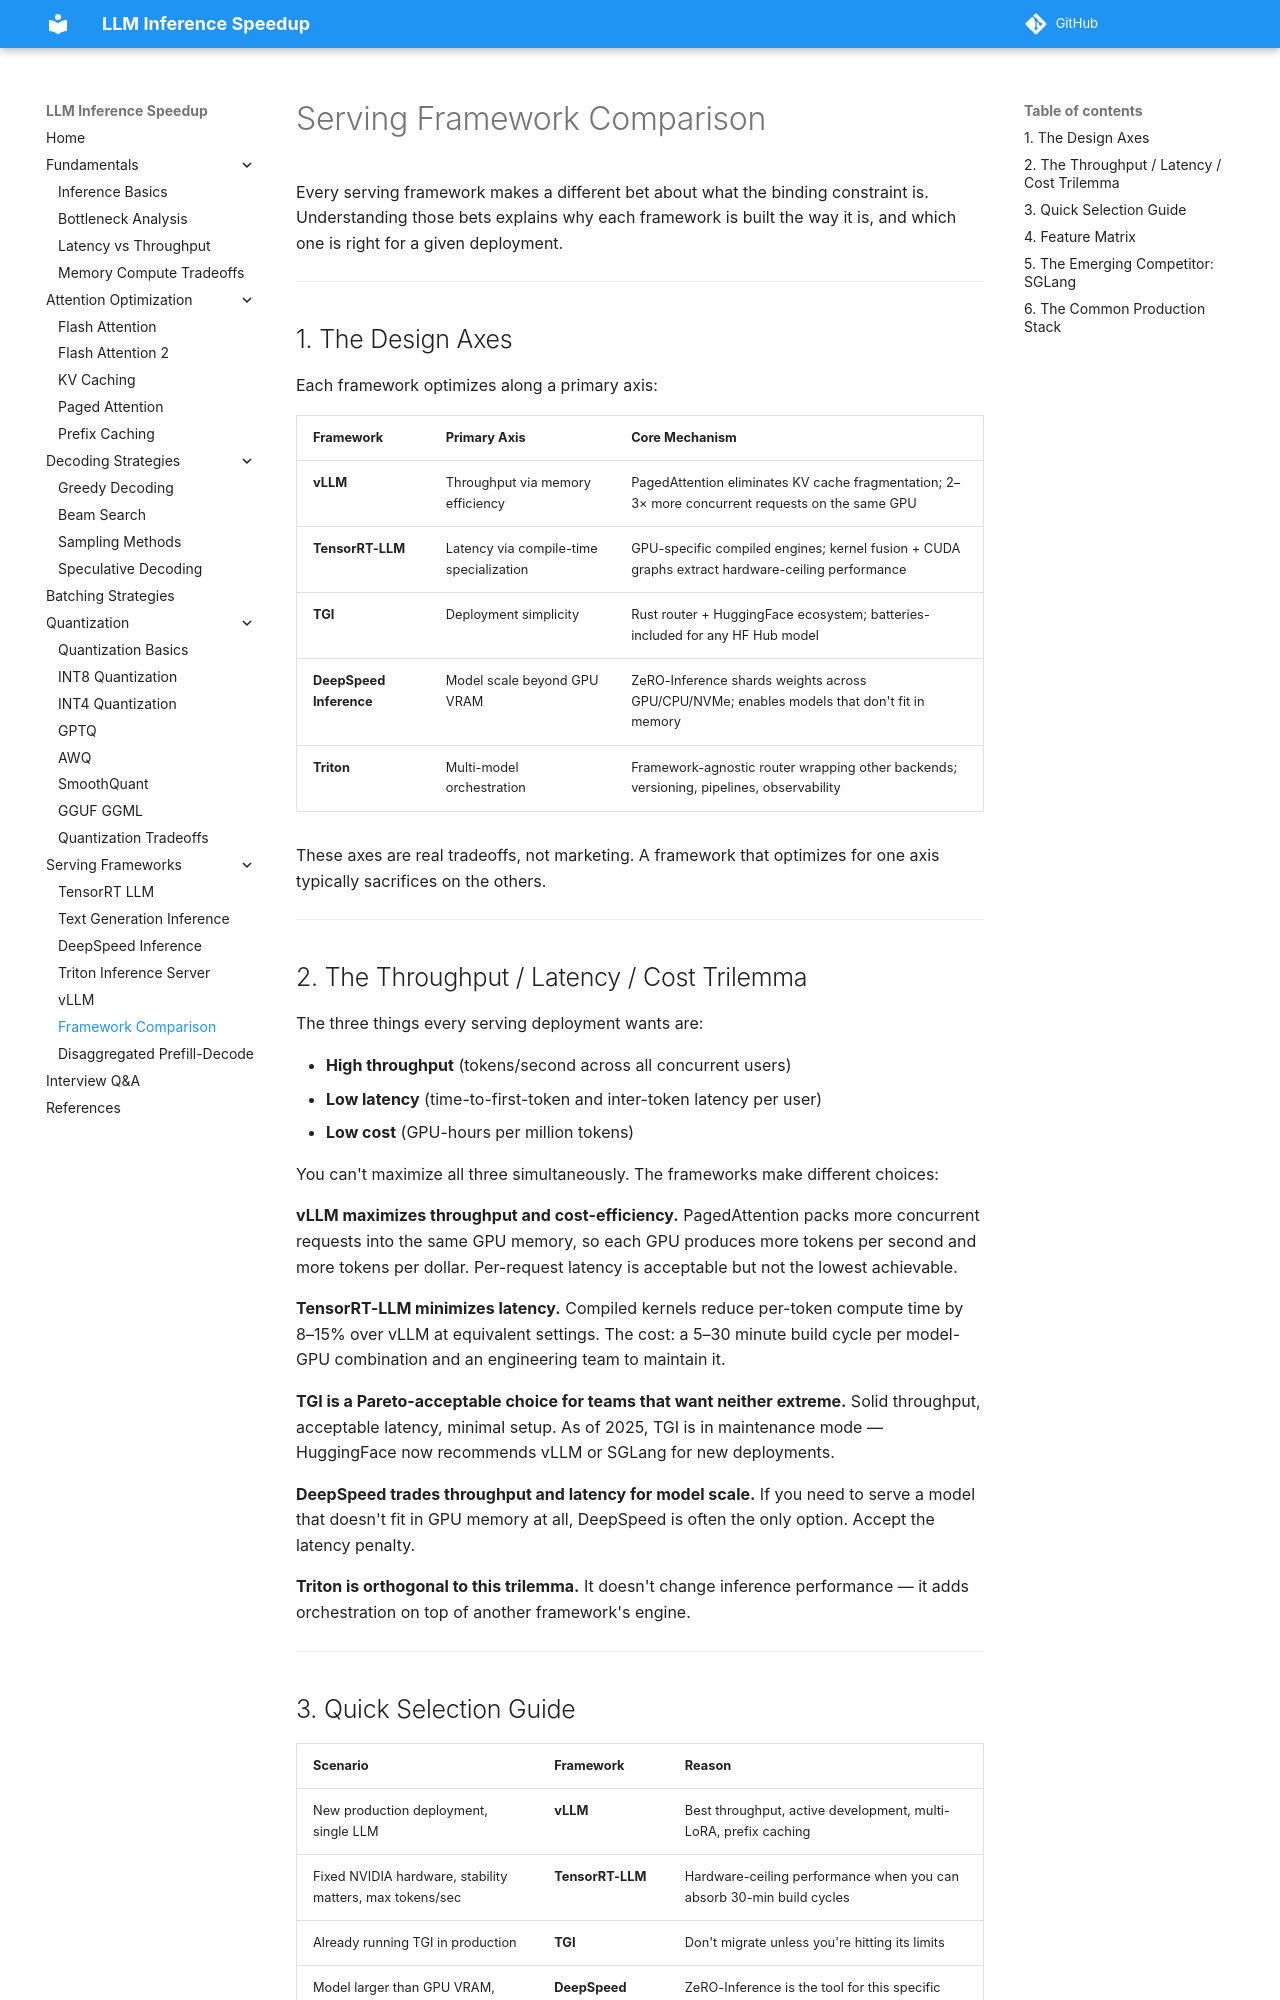

repository: saurabhiit2007/LLM-Inference-Speed · page: serving_frameworks/framework_comparison/index.html · generator: mkdocs

# Serving Framework Comparison

Every serving framework makes a different bet about what the binding constraint is. Understanding those bets explains why each framework is built the way it is, and which one is right for a given deployment.

---

## 1. The Design Axes

Each framework optimizes along a primary axis:

| Framework | Primary Axis | Core Mechanism |
|---|---|---|
| **vLLM** | Throughput via memory efficiency | PagedAttention eliminates KV cache fragmentation; 2–3× more concurrent requests on the same GPU |
| **TensorRT-LLM** | Latency via compile-time specialization | GPU-specific compiled engines; kernel fusion + CUDA graphs extract hardware-ceiling performance |
| **TGI** | Deployment simplicity | Rust router + HuggingFace ecosystem; batteries-included for any HF Hub model |
| **DeepSpeed Inference** | Model scale beyond GPU VRAM | ZeRO-Inference shards weights across GPU/CPU/NVMe; enables models that don't fit in memory |
| **Triton** | Multi-model orchestration | Framework-agnostic router wrapping other backends; versioning, pipelines, observability |

These axes are real tradeoffs, not marketing. A framework that optimizes for one axis typically sacrifices on the others.

---

## 2. The Throughput / Latency / Cost Trilemma

The three things every serving deployment wants are:

- **High throughput** (tokens/second across all concurrent users)
- **Low latency** (time-to-first-token and inter-token latency per user)
- **Low cost** (GPU-hours per million tokens)

You can't maximize all three simultaneously. The frameworks make different choices:

**vLLM maximizes throughput and cost-efficiency.** PagedAttention packs more concurrent requests into the same GPU memory, so each GPU produces more tokens per second and more tokens per dollar. Per-request latency is acceptable but not the lowest achievable.

**TensorRT-LLM minimizes latency.** Compiled kernels reduce per-token compute time by 8–15% over vLLM at equivalent settings. The cost: a 5–30 minute build cycle per model-GPU combination and an engineering team to maintain it.

**TGI is a Pareto-acceptable choice for teams that want neither extreme.** Solid throughput, acceptable latency, minimal setup. As of 2025, TGI is in maintenance mode — HuggingFace now recommends vLLM or SGLang for new deployments.

**DeepSpeed trades throughput and latency for model scale.** If you need to serve a model that doesn't fit in GPU memory at all, DeepSpeed is often the only option. Accept the latency penalty.

**Triton is orthogonal to this trilemma.** It doesn't change inference performance — it adds orchestration on top of another framework's engine.

---
